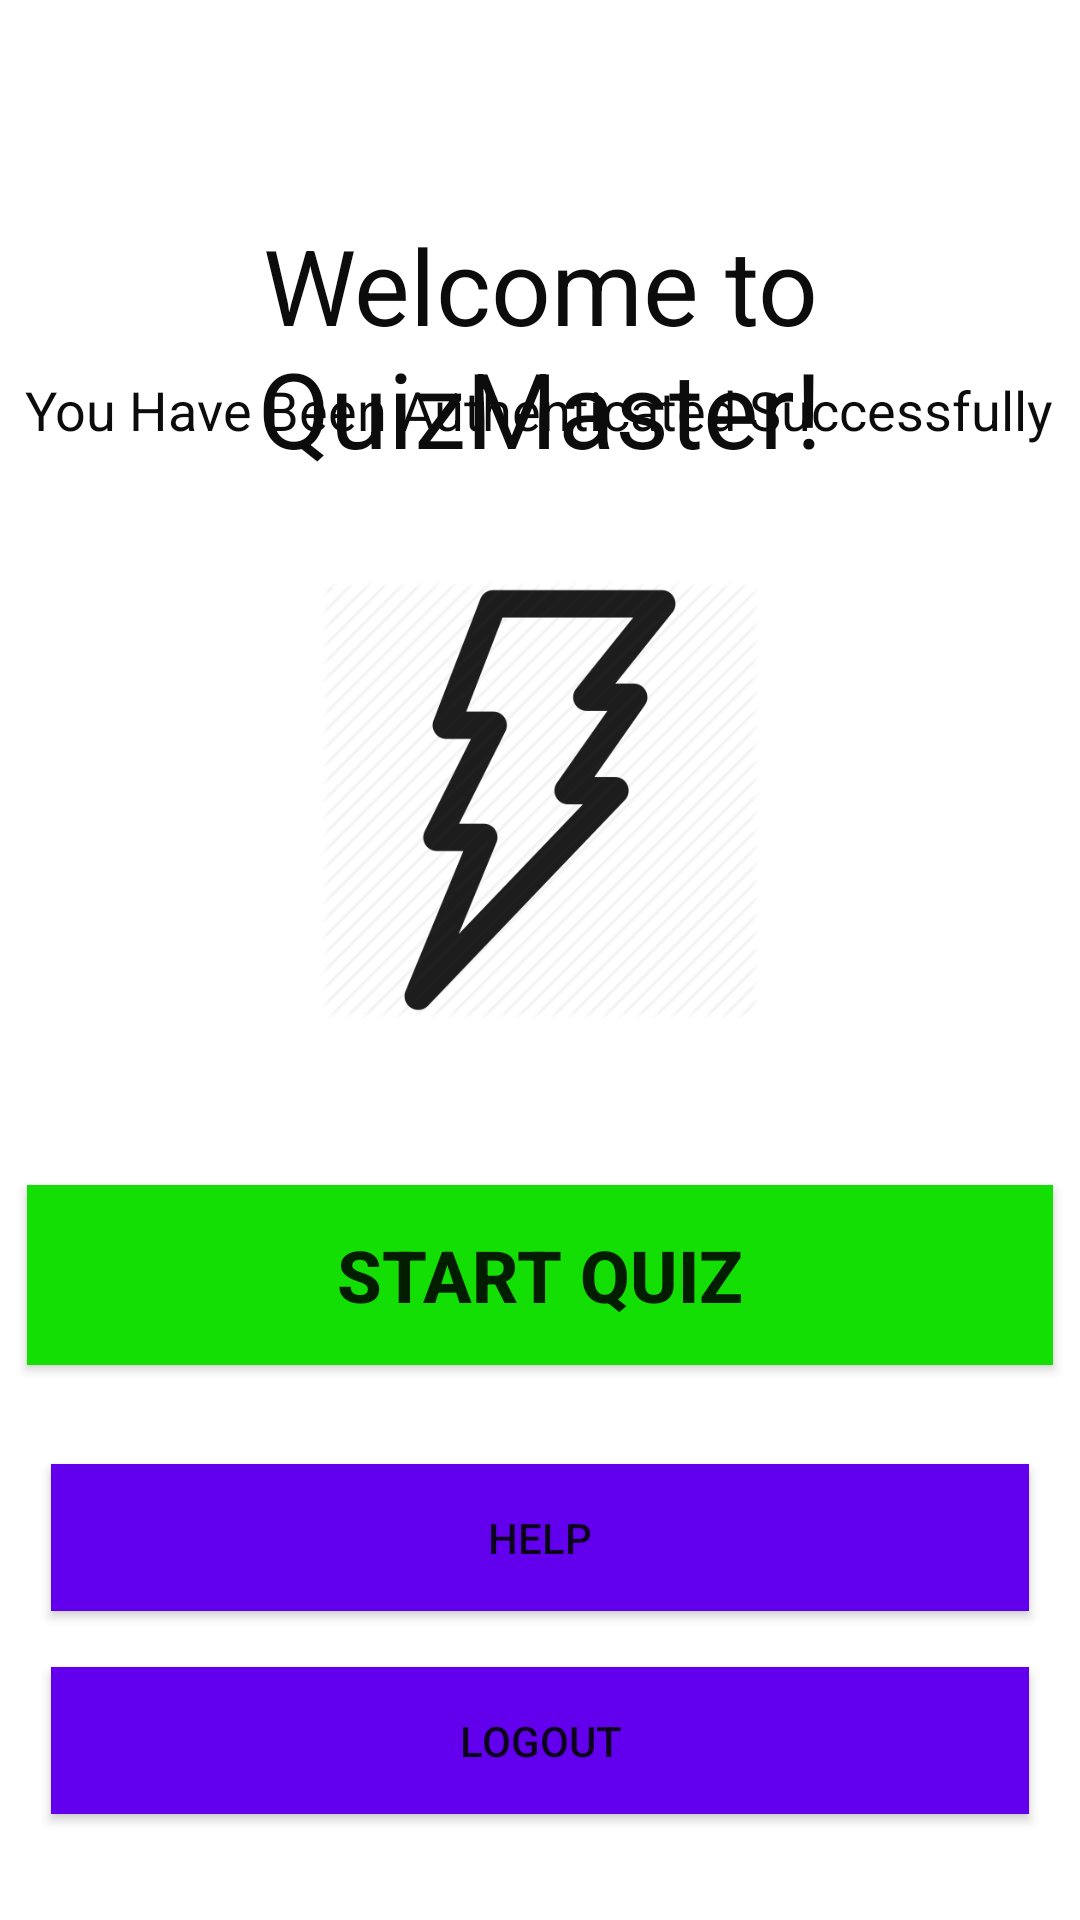

Layout XML and referenced resources for this Android screen:
<!-- AndroidManifest.xml: application theme Theme.Quizca2 -->
<!-- res/layout/activity_home.xml -->
<?xml version="1.0" encoding="utf-8"?>
<androidx.constraintlayout.widget.ConstraintLayout xmlns:android="http://schemas.android.com/apk/res/android"
    xmlns:app="http://schemas.android.com/apk/res-auto"
    xmlns:tools="http://schemas.android.com/tools"
    android:layout_width="match_parent"
    android:layout_height="match_parent"
    tools:context=".home">

    <Button
        android:id="@+id/logout3"
        android:layout_width="342dp"
        android:layout_height="60dp"
        android:background="#E8E8E8"
        android:isScrollContainer="false"
        android:text="Start Quiz"
        android:textSize="24sp"
        android:textStyle="bold"
        app:backgroundTint="#13DF04"
        app:iconTint="#DD0B0B"
        android:onClick="startquiz"
        app:layout_constraintBottom_toBottomOf="parent"
        app:layout_constraintEnd_toEndOf="parent"
        app:layout_constraintStart_toStartOf="parent"
        app:layout_constraintTop_toTopOf="parent"
        app:layout_constraintVertical_bias="0.681" />

    <TextView
        android:id="@+id/textView2"
        android:layout_width="wrap_content"
        android:layout_height="wrap_content"
        android:layout_centerHorizontal="true"
        android:gravity="center_vertical|center_horizontal|center"
        android:text="Welcome to QuizMaster!"
        android:textColor="#0C0C0C"
        android:textSize="35sp"
        app:layout_constraintBottom_toBottomOf="parent"
        app:layout_constraintEnd_toEndOf="parent"
        app:layout_constraintHorizontal_bias="0.551"
        app:layout_constraintStart_toStartOf="parent"
        app:layout_constraintTop_toTopOf="parent"
        app:layout_constraintVertical_bias="0.13" />

    <ImageView
        android:layout_width="146dp"
        android:layout_height="216dp"
        android:src="@drawable/logo"
        app:layout_constraintBottom_toBottomOf="parent"
        app:layout_constraintEnd_toEndOf="parent"
        app:layout_constraintStart_toStartOf="parent"
        app:layout_constraintTop_toTopOf="parent"
        app:layout_constraintVertical_bias="0.374" />

    <Button
        android:id="@+id/logout2"
        android:layout_width="326dp"
        android:layout_height="49dp"
        android:background="#E8E8E8"
        android:text="Help"
        app:backgroundTint="#6200ee"
        app:layout_constraintBottom_toBottomOf="parent"
        app:layout_constraintEnd_toEndOf="parent"
        app:layout_constraintStart_toStartOf="parent"
        app:layout_constraintTop_toTopOf="parent"
        app:layout_constraintVertical_bias="0.826" />

    <Button
        android:id="@+id/logout"
        android:layout_width="326dp"
        android:layout_height="49dp"
        android:background="#EEE7BA"
        android:onClick="onLogout"
        android:text="Logout"
        app:backgroundTint="#6200ee"
        app:layout_constraintBottom_toBottomOf="parent"
        app:layout_constraintEnd_toEndOf="parent"
        app:layout_constraintStart_toStartOf="parent"
        app:layout_constraintTop_toTopOf="parent"
        app:layout_constraintVertical_bias="0.94" />

    <TextView
        android:id="@+id/textView"
        android:layout_width="wrap_content"
        android:layout_height="wrap_content"
        android:layout_centerHorizontal="true"
        android:gravity="center_vertical|center_horizontal|center"
        android:text="You Have Been Authenticated Successfully"
        android:textColor="#0C0C0C"
        android:textSize="18sp"
        app:layout_constraintBottom_toBottomOf="parent"
        app:layout_constraintEnd_toEndOf="parent"
        app:layout_constraintHorizontal_bias="0.492"
        app:layout_constraintStart_toStartOf="parent"
        app:layout_constraintTop_toTopOf="parent"
        app:layout_constraintVertical_bias="0.202" />

</androidx.constraintlayout.widget.ConstraintLayout>
<!-- resources referenced by this layout -->
<resources>
  <!-- drawable logo: png bitmap (drawable, 9330 bytes) -->
  <style name="Theme.Quizca2" parent="Theme.MaterialComponents.DayNight.DarkActionBar">
          
          <item name="colorPrimary">@color/purple_500</item>
          <item name="colorPrimaryVariant">@color/purple_700</item>
          <item name="colorOnPrimary">@color/white</item>
          
          <item name="colorSecondary">@color/teal_200</item>
          <item name="colorSecondaryVariant">@color/teal_700</item>
          <item name="colorOnSecondary">@color/black</item>
          
          <item name="android:statusBarColor" tools:targetApi="l">?attr/colorPrimaryVariant</item>
          
      </style>
  <!-- not gathered from this repository: default colours our renderer supplied (Android Studio template values) -->
  <color name="purple_500">#FF6200EE</color>
  <color name="purple_700">#FF3700B3</color>
  <color name="teal_200">#FF03DAC5</color>
  <color name="teal_700">#FF018786</color>
  <color name="black">#FF000000</color>
  <color name="white">#FFFFFFFF</color>
</resources>
